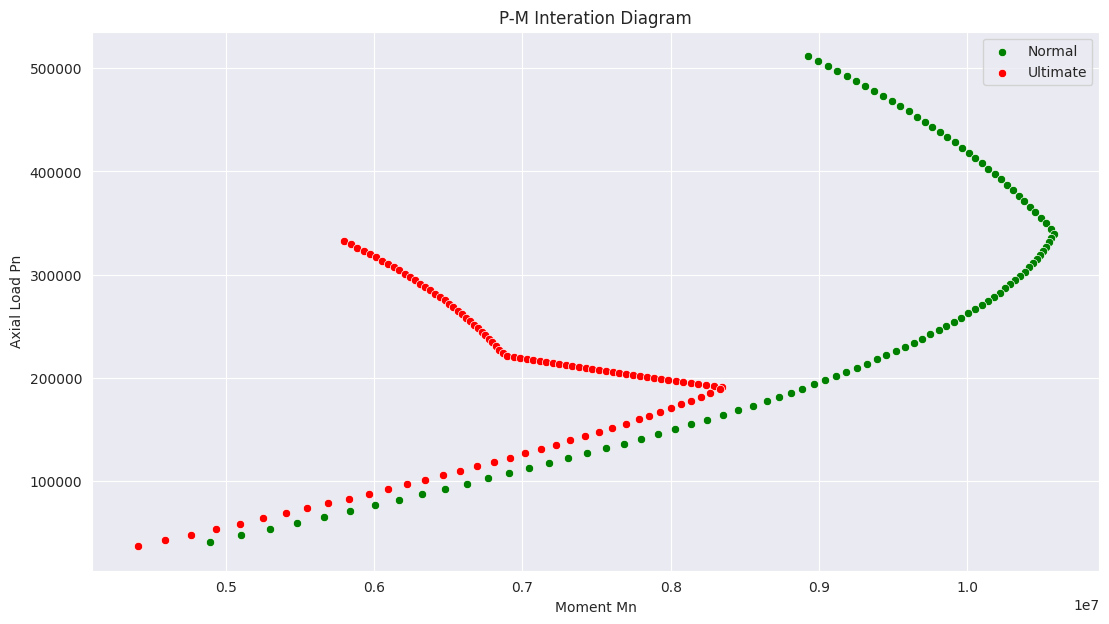

This figure's Python source:
import math
import numpy as np
import pandas as pd
import matplotlib.pyplot as plt
import seaborn as sns

class Configuracoes:
    def __init__(self):
        self.width = 40     # cm
        self.height = 80     # cm
        self.cover = 7.2
        self.deff = self.height - self.cover
        self.dprime = 7.2

        self.fc = 280
        self.fy = 4200

        self.ec_max = 0.003                     # concrete maximum strain (Constant)
        self.es_min = 0.005                     # 受拉鋼筋之淨拉應變
        self.Ec = 15000 * self.fc ** 0.5
        self.Es = 2.04 * 10 ** 6                # steel modulus (kgf/cm2)
        self.ey = self.fy / self.Es             # steel strain at yield point

        self.Ast = 12
        self.Asc = 10

        self.beta1 = self.__beta1()

        self.max_rebar_tension_strain = 0.004
        self.phi = 0.9
        self.is_seismic_zone = True


    # Beta1 (whitney stress block)
    def __beta1(self):
        if self.fc <= 280:
            beta1 = 0.85
        else:
            beta1 = max(0.85 - 0.05 * ((self.fc - 280) / 70), 0.65)
        return beta1

    def stress_strain_steel(self, strain):
        if strain > 0:
            # 拉力為正
            return min(strain * self.Es, +self.fy)
        else:
            # 壓力為負
            return max(strain * self.Es, -self.fy)

    def strain_at_depth(self, 
                        neutral_axis_depth, 
                        depth_of_interest):
        
        c = neutral_axis_depth
        if c == 0: c = 0.000001  
        strain_of_interest = self.ec_max* (c-depth_of_interest)/c
        return strain_of_interest


    # stress and strains  
    def stress_strain(self, c):
        es = -self.strain_at_depth(c, self.deff)         # steel strain at tension side
        fs = es * self.Es                                # tensile stress at tension side
        esprime = self.strain_at_depth(c, self.dprime)   # steel strain at compression side
        fsprime = esprime * self.Es                      # tensile stress at compression side
        a = self.beta1 * c                               # compressive stress block depth
        return a, es, fs, esprime, fsprime

    # Strength reduction factor
    def strength_factor(self, epsilon_t, is_spiral = False):
        # 橫箍筋 0.65 ；螺箍筋 0.7 
        phi = 0.65 if is_spiral == False else 0.7
        epsilon_y = self.fy / self.Es
        if epsilon_t >= 0.005:
            phi, classify = 0.9, "Tension-controlled"
        elif epsilon_t <= epsilon_y:
            phi, classify = phi, "Compression-controlled"
        else:
            phi_factor = phi + 0.25 * (epsilon_t - self.ey) / (0.005 - self.ey)
            phi, classify = phi_factor, "Transition"    
        return phi, classify

    def forces_moments(self):
        T = self.Ast * min(self.fy,fs)
        Cc = 0.85 * self.fc * a * self.width
        Cs = self.Asc * min(self.fy, fsprime) - 0.85 * self.fc
        Pn = Cc + Cs - T
        Pu = phi * Pn
        ecc = (Cc *(self.deff - a/2) + Cs * (self.deff -self.dprime)) / Pn - (self.height/2 - self.dprime)
        Mn = Pn * ecc
        Mu = phi * Mn

        return ecc, Pn, Pu, Mn, Mu

class Rcdesign:
    def __init__(self, cfg: Configuracoes):
        """
        矩形梁鋼筋設計
        :type mat: object
        """

        self.fc = cfg.fc
        self.fy = cfg.fy
        self.Es = cfg.Es
        self.beta1 = cfg.beta1
        self.bw = cfg.width
        self.depth = cfg.height
        self.phi = cfg.phi

        self.cover = cfg.cover
        self.epsilon_c_max = cfg.ec_max
        self.epsilon_s_min = cfg.es_min
        self.is_seismic_zone = cfg.is_seismic_zone
        self.deff = cfg.deff
        self.ps_min = self.__ps_min()
        self.ps_max = self.__ps_max()
        self.as_min = self.ps_min * self.bw * self.deff
        self.as_max = self.ps_max * self.bw * self.deff

    def moment_to_rebar(self, mu: float):
        """
        :param mu: 係數化彎矩 kgf-cm
        :return:
        """
        # a : the depth of the compression block
        a = self.deff - (self.deff ** 2 - 2 * abs(mu) / (0.85 * self.fc * self.phi * self.bw)) ** 0.5
        c_max = self.epsilon_c_max / (self.epsilon_c_max + self.epsilon_s_min) * self.deff
        a_max = self.beta1 * c_max

        if a <= a_max:
            # 單筋梁
            as_t_req = mu / (self.phi * self.fy * (self.deff - a / 2))
            as_c_req = 0

        else:
            # 雙筋梁
            c_c = 0.85 * self.fc * self.bw * a_max
            muc = c_c * (self.deff - a_max / 2) * self.phi
            mus = mu - muc
            fs = min(self.Es * self.epsilon_c_max * (c_max - self.cover) / c_max, self.fy)
            as_c_req = mus / (fs - 0.85 * self.fc) / (self.deff - self.cover) / self.phi
            as_t1_req = muc / self.fy / (self.deff - a_max / 2) / self.phi
            as_t2_req = mus / self.fy / (self.deff - self.cover) / self.phi
            as_t_req = as_t1_req + as_t2_req

        # as_min = min(self.ps_min * self.bw * self.dp, 4 / 3 * as_t_req)
        # as_max = self.ps_max * self.bw * self.dp

        return as_t_req /self.bw / self.deff

    def __ps_min(self):
        p_min1 = 0.8 * math.sqrt(self.fc) / self.fy
        p_min2 = 14 / self.fy
        return max(p_min1, p_min2)

    def __ps_max(self):
        # 拉力鋼筋
        if self.is_seismic_zone is True:
            p_max1 = (self.fc + 100) / (4 * self.fy)
            p_max2 = 0.025
            return min(p_max1, p_max2)

        else:
            c = self.epsilon_c_max / (0.004 + self.epsilon_c_max)
            a = c * self.beta1
            return 0.85 * self.fc * a / self.fy

    def rebar_tension_strain(self, neutral_axis_depth):
        return self.epsilon_c_max * (self.deff - neutral_axis_depth) / neutral_axis_depth

# ----------------------------------------------------------


cfg = Configuracoes()
rcd = Rcdesign(cfg)
a = rcd.moment_to_rebar(mu=24.07 * 1000 * 100)
print(f"ps_min = {rcd.ps_min : 8.4f}")
print(f"ps_req = {a : 8.4f}")
print(f"ps_max = {rcd.ps_max : 8.4f}")




nom_load = []
ult_load = []
nom_moment = []
ult_moment = []
eccentricity = []
phi_factor = []

c_value = np.arange(60,8,-0.5)
for c in c_value:
    a, es, fs, esprime, fsprime =  cfg.stress_strain(c)
    phi, classify =  cfg.strength_factor(es)
    ecc, Pn, Pu, Mn, Mu = cfg.forces_moments()

    if ecc <= 1.5 * cfg.height:
        nom_load.append(round(Pn))
        ult_load.append(round(Pu))
        nom_moment.append(round(Mn))
        ult_moment.append(round(Mu))
        eccentricity.append(round(ecc))
        phi_factor.append(round(phi,2))

dict = {"ecc": eccentricity,
        "Pn": nom_load,
        "Pu": ult_load,
        "Mn": nom_moment,
        "Mu": ult_moment}

df = pd.DataFrame(dict)

print(df)

sns.set_style("darkgrid")
fig, ax = plt.subplots(figsize=(13,7))
ax = sns.scatterplot(x= "Mn", y= "Pn" , data =df, color="g", label="Normal")
sns.scatterplot(x= "Mu", y= "Pu" , data =df, color="r", label="Ultimate")
ax.set_xlabel("Moment Mn")
ax.set_ylabel("Axial Load Pn")
plt.title("P-M Interation Diagram")
plt.show()
